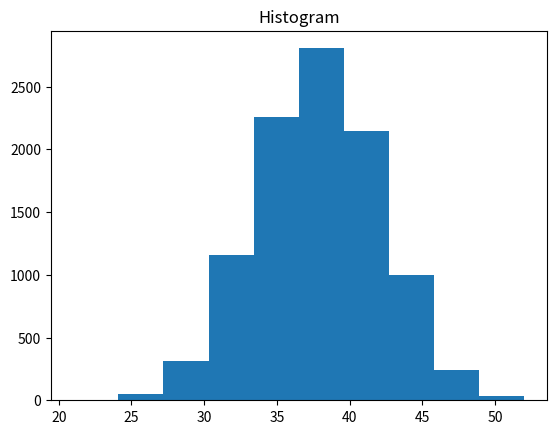

Here is the Python script that generated this plot:
#!/usr/bin/env python
# coding: utf-8

# # Election Results
# 
# You’re part of an impartial research group that conducts phone surveys prior to local elections. During this election season, the group conducted a survey to determine how many people would vote for I_Khan vs. S_Sharif in the presidential election.
# 
# Now that the election has occurred, your group wants to compare the survey responses to the actual results.
# 
# Was your survey a good indicator? Let’s find out!

# # PROJECT STEPS

# 1.First, import numpy and matplotlib.

# In[1]:


#type your code here
import numpy as np


# 2.There is a list given of the different survey responses.
# 
# Calculate the number of people who answered ‘I_Khan’ and save the answer to the variable total_Khan.
# 
# Print the variable to the terminal to see its value.

# In[21]:


survey_responses = ['I_Khan', 'S_Sharif', 'I_Khan', 'I_Khan', 'I_Khan','S_Sharif',
                    'S_Sharif', 'I_Khan', 'I_Khan', 'I_Khan', 'S_Sharif', 'S_Sharif',
                    'I_Khan', 'I_Khan', 'S_Sharif', 'S_Sharif','I_Khan', 'I_Khan', 
                    'S_Sharif', 'S_Sharif', 'S_Sharif', 'S_Sharif', 'S_Sharif', 'S_Sharif', 
                    'I_Khan', 'I_Khan', 'I_Khan', 'I_Khan', 'I_Khan', 'I_Khan',
                    'S_Sharif', 'S_Sharif', 'I_Khan', 'I_Khan', 'I_Khan', 'S_Sharif',
                    'S_Sharif', 'I_Khan', 'I_Khan', 'S_Sharif', 'S_Sharif', 'I_Khan', 
                    'I_Khan', 'S_Sharif', 'S_Sharif', 'S_Sharif', 'S_Sharif', 'S_Sharif',
                    'S_Sharif', 'I_Khan','S_Sharif', 'S_Sharif', 'I_Khan', 'I_Khan', 
                    'I_Khan', 'S_Sharif', 'S_Sharif', 'I_Khan', 'I_Khan', 'S_Sharif', 
                    'S_Sharif', 'I_Khan', 'I_Khan', 'S_Sharif', 'S_Sharif', 'S_Sharif', 
                    'S_Sharif', 'S_Sharif', 'S_Sharif', 'I_Khan']
survey_responses = np.array([survey_responses])
total_Khan = np.count_nonzero(survey_responses =="I_Khan")
total_Khan


# 3.Calculate the percentage of people in the survey who voted for I_Khan and save it to the variable percentage_I_Khan.
# 
# Print the variable to the terminal to see its value.

# In[25]:


#type your code here 
percentage_I_Khan = len(survey_responses[survey_responses =="I_Khan"])/ np.count_nonzero(survey_responses)*100
percentage_I_Khan


# 4.In the real election, 54% of the 10,000 town population voted for I_Khan. Your supervisors are concerned because this is a very different outcome than what the poll predicted. They want you to determine if there is something wrong with the poll or if given the sample size, it was an entirely reasonable result.
# 
# Generate a binomial distribution that takes the number of total survey responses, the actual success rate, and the size of the town’s population as its parameters. Then divide the distribution by the number of survey responses. Save your calculation to the variable possible_surveys.
# 
# ######### hint###########
# possible_surveys = 
# np.random.binomial(total of survey responses, the actual success rate,and the size of the town’s population ) 

# In[35]:


#type your code here
rate=(54*100)/10000
rate
possible_surveys = np.random.binomial(np.count_nonzero(survey_responses), rate , 10000 )
possible_surveys


# 
#       #######Optional########
# 5.By using matplotlib Plot a histogram of possible_surveys with a range of 0-1 and 20 bins.
# 

# In[36]:


#type your code here
import matplotlib.pyplot as plt


# In[38]:


plt.hist(possible_surveys)
plt.title("Histogram")
plt.show


# 6.As we saw, 47% of people we surveyed said they would vote for I_Khan, but 54% of people voted for I_Khan in the actual election.
# 
# Calculate the percentage of surveys that could have an outcome of I_Khan receiving less than 50% of the vote and save it to the variable I_Khan_loss_surveys.
# 
# Print the variable to the terminal.

# In[67]:


#type your code here
I_Khan_loss_surveys = np.mean(possible_surveys > 0.5)* 100
I_Khan_loss_surveys


# 7.With this current poll, about 20% of the time a survey output would predict S_Sharif winning, even if I_Khan won the actual election.
# 
# Your co-worker points out that your poll would be more accurate if it had more responders.
# 
# Generate another binomial distribution, but this time, see what would happen if you had instead surveyed 7,000 people. Divide the distribution by the size of the survey and save your findings to large_survey.
# 

# In[63]:


#type your code here
rate=(54*100)/10000
rate
large_survey = np.random.binomial(np.count_nonzero(survey_responses), rate,7000)/7000
large_survey


# 8.Now, recalculate the percentage of surveys that would have an outcome of I_Khan losing and save it to the variable I_Khan_loss_new, and print the value to the terminal.
# 
# What do we notice about this new value?
# 
# What advice would you give to your supervisors about predicting results from surveys?
# 

# In[71]:


#type your code here
I_Khan_loss_new = np.mean(large_survey) * 100
I_Khan_loss_new


# In[ ]:




